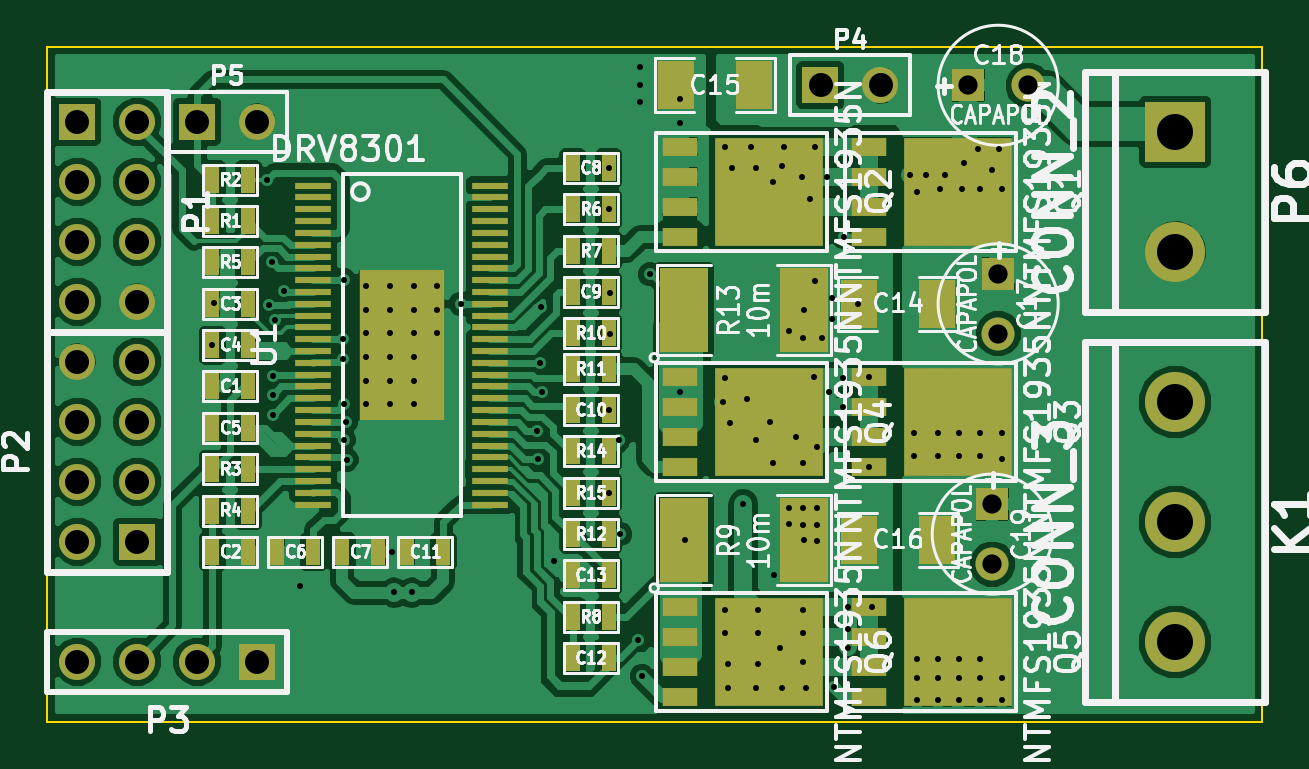
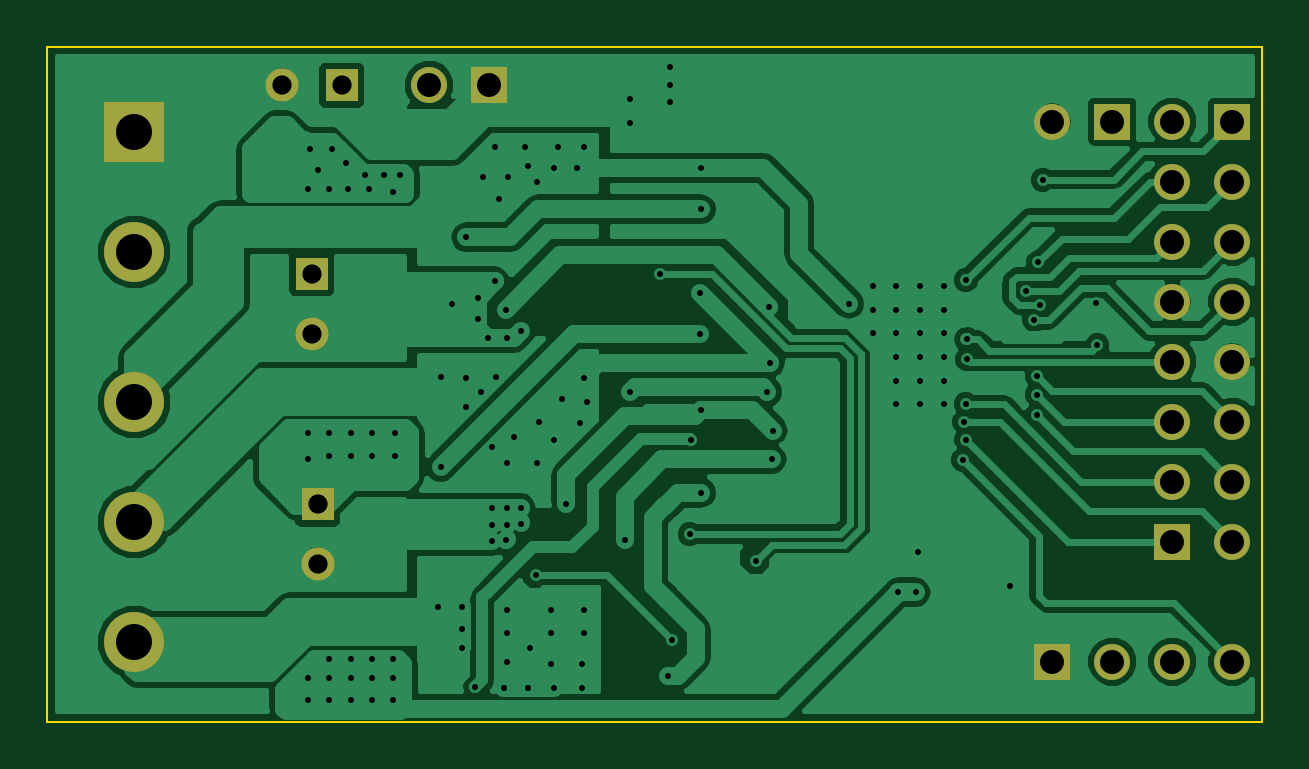
Circuit board: 8 layer files. Board 51.4 x 28.6 mm.
- bottom_mask: brushlessDriver-B_Mask.gbs (1201 bytes)
- bottom_silk: brushlessDriver-B_SilkS.gbo (258 bytes)
- bottom_copper: brushlessDriver-Dessous_Cu.gbl (72068 bytes)
- top_copper: brushlessDriver-Dessus_Cu.gtl (141282 bytes)
- outline: brushlessDriver-Edge_Cuts.gbr (511 bytes)
- top_mask: brushlessDriver-F_Mask.gts (4363 bytes)
- top_silk: brushlessDriver-F_SilkS.gto (58113 bytes)
- drill: brushlessDriver.drl (3544 bytes)

=== bottom_mask: brushlessDriver-B_Mask.gbs ===
G04 (created by PCBNEW (2013-07-07 BZR 4022)-stable) date 15/08/2017 00:06:55*
%MOIN*%
G04 Gerber Fmt 3.4, Leading zero omitted, Abs format*
%FSLAX34Y34*%
G01*
G70*
G90*
G04 APERTURE LIST*
%ADD10C,0.00590551*%
%ADD11R,0.06X0.06*%
%ADD12C,0.06*%
%ADD13R,0.055X0.055*%
%ADD14C,0.055*%
%ADD15C,0.1*%
%ADD16R,0.1X0.1*%
G04 APERTURE END LIST*
G54D10*
G54D11*
X25500Y-10250D03*
G54D12*
X26500Y-10250D03*
X25500Y-11250D03*
X26500Y-11250D03*
X25500Y-12250D03*
X26500Y-12250D03*
X25500Y-13250D03*
X26500Y-13250D03*
G54D11*
X26500Y-17250D03*
G54D12*
X25500Y-17250D03*
X26500Y-16250D03*
X25500Y-16250D03*
X26500Y-15250D03*
X25500Y-15250D03*
X26500Y-14250D03*
X25500Y-14250D03*
G54D11*
X28500Y-19250D03*
G54D12*
X27500Y-19250D03*
X26500Y-19250D03*
X25500Y-19250D03*
G54D11*
X27500Y-10250D03*
G54D12*
X28500Y-10250D03*
G54D11*
X37885Y-9645D03*
G54D12*
X38885Y-9645D03*
G54D13*
X40846Y-12787D03*
G54D14*
X40846Y-13787D03*
G54D13*
X40346Y-9645D03*
G54D14*
X41346Y-9645D03*
G54D13*
X40748Y-16625D03*
G54D14*
X40748Y-17625D03*
G54D15*
X43799Y-14929D03*
X43799Y-16929D03*
X43799Y-18929D03*
G54D16*
X43799Y-10417D03*
G54D15*
X43799Y-12417D03*
M02*

=== bottom_silk: brushlessDriver-B_SilkS.gbo ===
G04 (created by PCBNEW (2013-07-07 BZR 4022)-stable) date 15/08/2017 00:06:55*
%MOIN*%
G04 Gerber Fmt 3.4, Leading zero omitted, Abs format*
%FSLAX34Y34*%
G01*
G70*
G90*
G04 APERTURE LIST*
%ADD10C,0.00590551*%
G04 APERTURE END LIST*
G54D10*
M02*

=== bottom_copper: brushlessDriver-Dessous_Cu.gbl (72068 bytes, source omitted) ===
=== top_copper: brushlessDriver-Dessus_Cu.gtl (141282 bytes, source omitted) ===
=== outline: brushlessDriver-Edge_Cuts.gbr ===
G04 (created by PCBNEW (2013-07-07 BZR 4022)-stable) date 15/08/2017 00:06:55*
%MOIN*%
G04 Gerber Fmt 3.4, Leading zero omitted, Abs format*
%FSLAX34Y34*%
G01*
G70*
G90*
G04 APERTURE LIST*
%ADD10C,0.00590551*%
%ADD11C,0.00393701*%
G04 APERTURE END LIST*
G54D10*
G54D11*
X45250Y-9000D02*
X35000Y-9000D01*
X45250Y-20250D02*
X45250Y-9000D01*
X25000Y-20250D02*
X45250Y-20250D01*
X25000Y-20000D02*
X25000Y-20250D01*
X25000Y-9000D02*
X25000Y-20000D01*
X35000Y-9000D02*
X25000Y-9000D01*
M02*

=== top_mask: brushlessDriver-F_Mask.gts ===
G04 (created by PCBNEW (2013-07-07 BZR 4022)-stable) date 15/08/2017 00:06:55*
%MOIN*%
G04 Gerber Fmt 3.4, Leading zero omitted, Abs format*
%FSLAX34Y34*%
G01*
G70*
G90*
G04 APERTURE LIST*
%ADD10C,0.00590551*%
%ADD11R,0.0610236X0.011811*%
%ADD12R,0.142126X0.25*%
%ADD13R,0.181102X0.181102*%
%ADD14R,0.0590551X0.0314961*%
%ADD15R,0.08X0.14*%
%ADD16R,0.06X0.08*%
%ADD17R,0.06X0.06*%
%ADD18C,0.06*%
%ADD19R,0.055X0.055*%
%ADD20C,0.055*%
%ADD21C,0.1*%
%ADD22R,0.1X0.1*%
%ADD23R,0.025X0.045*%
G04 APERTURE END LIST*
G54D10*
G54D11*
X29429Y-11318D03*
X29429Y-11515D03*
X29429Y-11712D03*
X29429Y-11909D03*
X29429Y-12106D03*
X29429Y-12303D03*
X29429Y-12500D03*
X29429Y-12696D03*
X29429Y-12893D03*
X29429Y-13090D03*
X29429Y-13287D03*
X29429Y-13484D03*
X29429Y-13681D03*
X29429Y-13877D03*
X29429Y-14074D03*
X29429Y-14271D03*
X29429Y-14468D03*
X29429Y-14665D03*
X29429Y-14862D03*
X29429Y-15059D03*
X29429Y-15255D03*
X29429Y-15452D03*
X29429Y-15649D03*
X29429Y-15846D03*
X29429Y-16043D03*
X29429Y-16240D03*
X29429Y-16437D03*
X29429Y-16633D03*
X32381Y-16633D03*
X32381Y-16437D03*
X32381Y-16240D03*
X32381Y-16043D03*
X32381Y-15846D03*
X32381Y-15649D03*
X32381Y-15452D03*
X32381Y-15255D03*
X32381Y-15059D03*
X32381Y-14862D03*
X32381Y-14665D03*
X32381Y-14468D03*
X32381Y-14271D03*
X32381Y-14074D03*
X32381Y-13877D03*
X32381Y-13681D03*
X32381Y-13484D03*
X32381Y-13287D03*
X32381Y-13090D03*
X32381Y-12893D03*
X32381Y-12696D03*
X32381Y-12500D03*
X32381Y-12303D03*
X32381Y-12106D03*
X32381Y-11909D03*
X32381Y-11712D03*
X32381Y-11515D03*
X32381Y-11318D03*
G54D12*
X30905Y-13976D03*
G54D13*
X37027Y-15255D03*
G54D14*
X35545Y-16005D03*
X35545Y-15505D03*
X35545Y-15005D03*
X35545Y-14505D03*
G54D13*
X40177Y-15255D03*
G54D14*
X38694Y-16005D03*
X38694Y-15505D03*
X38694Y-15005D03*
X38694Y-14505D03*
G54D13*
X40177Y-19094D03*
G54D14*
X38694Y-19844D03*
X38694Y-19344D03*
X38694Y-18844D03*
X38694Y-18344D03*
G54D13*
X37027Y-19094D03*
G54D14*
X35545Y-19844D03*
X35545Y-19344D03*
X35545Y-18844D03*
X35545Y-18344D03*
G54D13*
X37027Y-11417D03*
G54D14*
X35545Y-12167D03*
X35545Y-11667D03*
X35545Y-11167D03*
X35545Y-10667D03*
G54D13*
X40177Y-11417D03*
G54D14*
X38694Y-12167D03*
X38694Y-11667D03*
X38694Y-11167D03*
X38694Y-10667D03*
G54D15*
X35614Y-13385D03*
X37614Y-13385D03*
X35614Y-17224D03*
X37614Y-17224D03*
G54D16*
X39823Y-17224D03*
X38523Y-17224D03*
X36772Y-9645D03*
X35472Y-9645D03*
X39823Y-13287D03*
X38523Y-13287D03*
G54D17*
X25500Y-10250D03*
G54D18*
X26500Y-10250D03*
X25500Y-11250D03*
X26500Y-11250D03*
X25500Y-12250D03*
X26500Y-12250D03*
X25500Y-13250D03*
X26500Y-13250D03*
G54D17*
X26500Y-17250D03*
G54D18*
X25500Y-17250D03*
X26500Y-16250D03*
X25500Y-16250D03*
X26500Y-15250D03*
X25500Y-15250D03*
X26500Y-14250D03*
X25500Y-14250D03*
G54D17*
X28500Y-19250D03*
G54D18*
X27500Y-19250D03*
X26500Y-19250D03*
X25500Y-19250D03*
G54D17*
X27500Y-10250D03*
G54D18*
X28500Y-10250D03*
G54D17*
X37885Y-9645D03*
G54D18*
X38885Y-9645D03*
G54D19*
X40846Y-12787D03*
G54D20*
X40846Y-13787D03*
G54D19*
X40346Y-9645D03*
G54D20*
X41346Y-9645D03*
G54D19*
X40748Y-16625D03*
G54D20*
X40748Y-17625D03*
G54D21*
X43799Y-14929D03*
X43799Y-16929D03*
X43799Y-18929D03*
G54D22*
X43799Y-10417D03*
G54D21*
X43799Y-12417D03*
G54D23*
X27751Y-17421D03*
X28351Y-17421D03*
X27751Y-13287D03*
X28351Y-13287D03*
X28351Y-13976D03*
X27751Y-13976D03*
X33755Y-15059D03*
X34355Y-15059D03*
X33755Y-13090D03*
X34355Y-13090D03*
X34355Y-17814D03*
X33755Y-17814D03*
X33755Y-19192D03*
X34355Y-19192D03*
X27751Y-15354D03*
X28351Y-15354D03*
X33755Y-11023D03*
X34355Y-11023D03*
X28351Y-14665D03*
X27751Y-14665D03*
X31599Y-17421D03*
X30999Y-17421D03*
X29916Y-17421D03*
X30516Y-17421D03*
X28833Y-17421D03*
X29433Y-17421D03*
X27751Y-11220D03*
X28351Y-11220D03*
X33755Y-14370D03*
X34355Y-14370D03*
X33755Y-15748D03*
X34355Y-15748D03*
X33755Y-16437D03*
X34355Y-16437D03*
X33755Y-17125D03*
X34355Y-17125D03*
X33755Y-12401D03*
X34355Y-12401D03*
X33755Y-11712D03*
X34355Y-11712D03*
X33755Y-18503D03*
X34355Y-18503D03*
X28351Y-16732D03*
X27751Y-16732D03*
X27751Y-11909D03*
X28351Y-11909D03*
X33755Y-13779D03*
X34355Y-13779D03*
X27751Y-12598D03*
X28351Y-12598D03*
X27751Y-16043D03*
X28351Y-16043D03*
M02*

=== top_silk: brushlessDriver-F_SilkS.gto (58113 bytes, source omitted) ===
=== drill: brushlessDriver.drl ===
M48
;DRILL file {Pcbnew (2013-07-07 BZR 4022)-stable} date 15/08/2017 00:06:57
;FORMAT={-:-/ absolute / inch / decimal}
FMAT,2
INCH,TZ
T1C0.010
T2C0.032
T3C0.040
T4C0.060
%
G90
G05
M72
T1
X2.7751Y-1.3976
X2.7776Y-1.3276
X2.8661Y-1.122
X2.8701Y-1.3307
X2.874Y-1.2598
X2.876Y-1.4488
X2.876Y-1.4803
X2.876Y-1.5138
X2.8799Y-1.3563
X2.8937Y-1.3071
X2.9213Y-1.7992
X2.9921Y-1.3878
X2.9921Y-1.4213
X2.9941Y-1.2894
X2.9941Y-1.4961
X2.9941Y-1.5551
X2.998Y-1.5256
X2.9988Y-1.589
X3.0315Y-1.2992
X3.0315Y-1.3386
X3.0315Y-1.378
X3.0315Y-1.4173
X3.0315Y-1.4567
X3.0315Y-1.4961
X3.0709Y-1.2992
X3.0709Y-1.3386
X3.0709Y-1.378
X3.0709Y-1.4173
X3.0709Y-1.4567
X3.0709Y-1.4961
X3.0748Y-1.7421
X3.078Y-1.8098
X3.1071Y-1.8094
X3.1102Y-1.2992
X3.1102Y-1.3386
X3.1102Y-1.378
X3.1102Y-1.4173
X3.1102Y-1.4567
X3.1102Y-1.4961
X3.1496Y-1.2992
X3.1496Y-1.3386
X3.1496Y-1.378
X3.189Y-1.3287
X3.316Y-1.54
X3.318Y-1.588
X3.321Y-1.427
X3.322Y-1.3339
X3.325Y-1.476
X3.3445Y-1.7579
X3.4355Y-1.1024
X3.4355Y-1.1713
X3.4355Y-1.6437
X3.436Y-1.506
X3.437Y-1.379
X3.438Y-1.31
X3.452Y-1.556
X3.4547Y-1.7126
X3.4843Y-1.8898
X3.487Y-0.934
X3.487Y-0.964
X3.487Y-0.992
X3.4909Y-1.9492
X3.5039Y-1.2795
X3.554Y-1.476
X3.5545Y-0.9876
X3.5545Y-1.0276
X3.562Y-1.722
X3.626Y-1.4921
X3.6299Y-1.0669
X3.6299Y-1.4528
X3.6299Y-1.8386
X3.6299Y-1.878
X3.6339Y-1.9291
X3.6339Y-1.9685
X3.6378Y-1.5276
X3.6417Y-1.1024
X3.66Y-1.662
X3.6668Y-1.4868
X3.6732Y-1.0669
X3.6811Y-1.1024
X3.6811Y-1.5551
X3.6811Y-1.9685
X3.685Y-1.8386
X3.685Y-1.878
X3.685Y-1.9291
X3.705Y-1.525
X3.7087Y-1.126
X3.7087Y-1.5945
X3.7106Y-1.7815
X3.7205Y-1.9016
X3.7244Y-1.0984
X3.7244Y-1.9685
X3.7283Y-1.0669
X3.7362Y-1.374
X3.7362Y-1.6693
X3.7362Y-1.6949
X3.748Y-1.5506
X3.7573Y-1.1167
X3.7598Y-1.3858
X3.7598Y-1.5945
X3.7598Y-1.6693
X3.7598Y-1.6969
X3.7598Y-1.8386
X3.7598Y-1.878
X3.7598Y-1.9252
X3.7614Y-1.3386
X3.7614Y-1.7224
X3.7638Y-1.9685
X3.7717Y-1.1535
X3.7778Y-1.4506
X3.7795Y-1.2913
X3.7797Y-1.0667
X3.7835Y-1.5669
X3.7835Y-1.6693
X3.7835Y-1.6969
X3.7835Y-1.7244
X3.7913Y-1.3858
X3.7992Y-1.1181
X3.8031Y-1.4764
X3.8071Y-1.3189
X3.8071Y-1.3543
X3.8118Y-1.9681
X3.8268Y-1.4528
X3.8268Y-1.5
X3.827Y-1.218
X3.8346Y-1.8346
X3.8346Y-1.8701
X3.8346Y-1.9016
X3.8504Y-1.3287
X3.8695Y-1.4506
X3.8695Y-1.6006
X3.874Y-1.8346
X3.937Y-1.1142
X3.9449Y-1.5433
X3.9449Y-1.5827
X3.9488Y-1.1417
X3.9488Y-1.9213
X3.9488Y-1.9528
X3.9488Y-1.9882
X3.9646Y-1.1142
X3.9843Y-1.5433
X3.9843Y-1.5827
X3.9843Y-1.9204
X3.9843Y-1.9528
X3.9843Y-1.9882
X3.9882Y-1.1378
X3.9961Y-1.1142
X4.0197Y-1.5433
X4.0197Y-1.5827
X4.0197Y-1.9213
X4.0197Y-1.9528
X4.0197Y-1.9882
X4.0236Y-1.1378
X4.0276Y-1.0945
X4.0512Y-1.0709
X4.0551Y-1.1378
X4.0551Y-1.5433
X4.0551Y-1.5827
X4.0551Y-1.9204
X4.0551Y-1.9528
X4.0551Y-1.9882
X4.0748Y-1.1063
X4.0866Y-1.0709
X4.0906Y-1.1378
X4.0906Y-1.5433
X4.0906Y-1.5866
X4.0906Y-1.9528
X4.0906Y-1.9882
T2
X4.0346Y-0.9646
X4.0748Y-1.6626
X4.0748Y-1.7626
X4.0846Y-1.2787
X4.0846Y-1.3787
X4.1346Y-0.9646
T3
X2.55Y-1.025
X2.55Y-1.125
X2.55Y-1.225
X2.55Y-1.325
X2.55Y-1.425
X2.55Y-1.525
X2.55Y-1.625
X2.55Y-1.725
X2.55Y-1.925
X2.65Y-1.025
X2.65Y-1.125
X2.65Y-1.225
X2.65Y-1.325
X2.65Y-1.425
X2.65Y-1.525
X2.65Y-1.625
X2.65Y-1.725
X2.65Y-1.925
X2.75Y-1.025
X2.75Y-1.925
X2.85Y-1.025
X2.85Y-1.925
X3.7886Y-0.9646
X3.8886Y-0.9646
T4
X4.3799Y-1.0417
X4.3799Y-1.2417
X4.3799Y-1.4929
X4.3799Y-1.6929
X4.3799Y-1.8929
T0
M30

